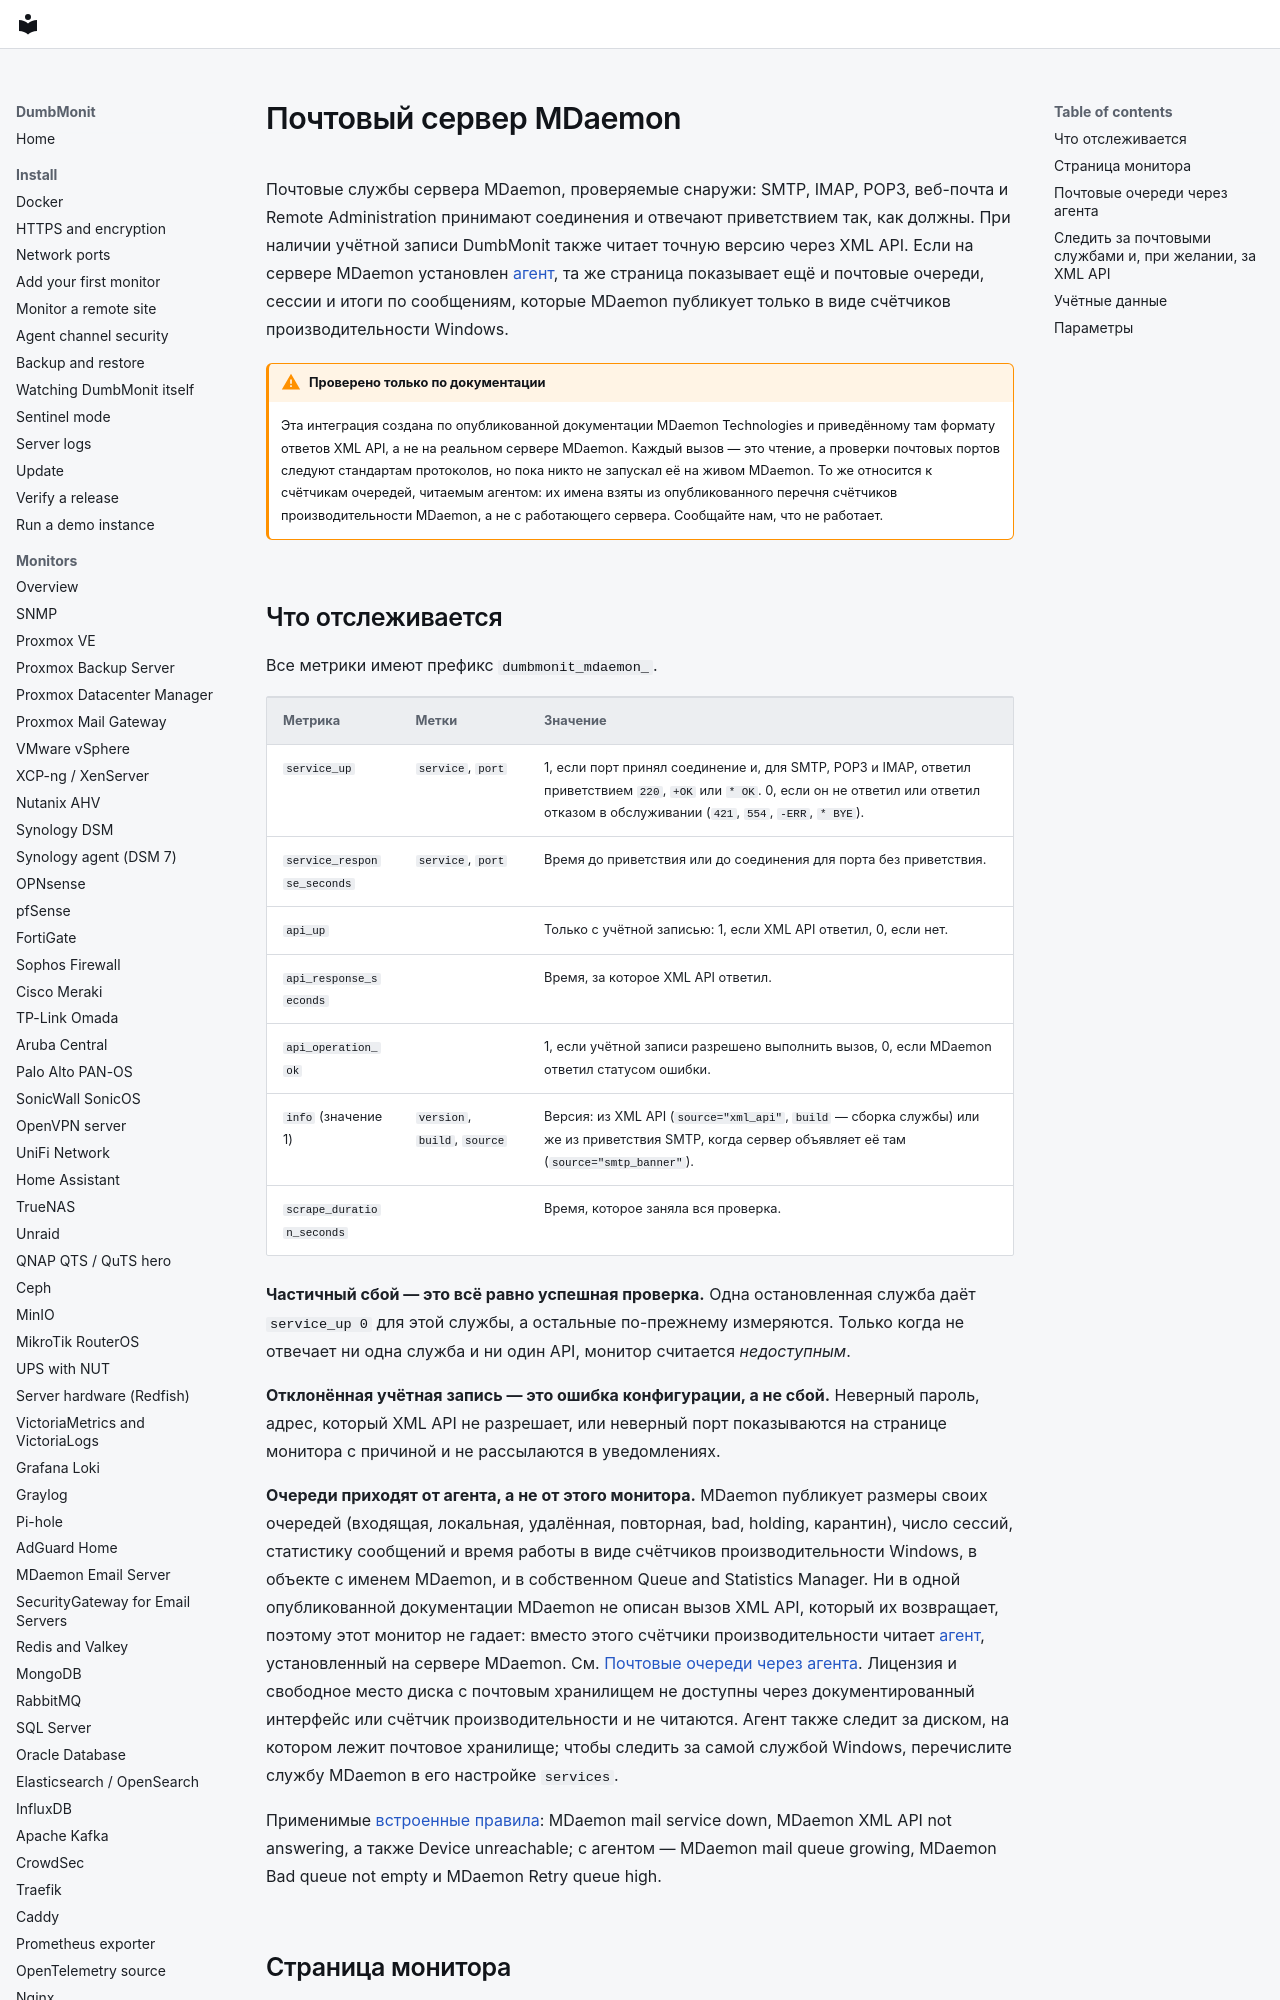

repository: laupernoe/dumbmonit · page: devices/mdaemon.ru/index.html · generator: mkdocs

# Почтовый сервер MDaemon

Почтовые службы сервера MDaemon, проверяемые снаружи: SMTP, IMAP, POP3, веб-почта
и Remote Administration принимают соединения и отвечают приветствием так, как
должны. При наличии учётной записи DumbMonit также читает точную версию через
XML API. Если на сервере MDaemon установлен [агент](agent.md), та же страница
показывает ещё и почтовые очереди, сессии и итоги по сообщениям, которые MDaemon
публикует только в виде счётчиков производительности Windows.

!!! warning "Проверено только по документации"

    Эта интеграция создана по опубликованной документации MDaemon Technologies и
    приведённому там формату ответов XML API, а не на реальном сервере MDaemon.
    Каждый вызов — это чтение, а проверки почтовых портов следуют стандартам
    протоколов, но пока никто не запускал её на живом MDaemon. То же относится к
    счётчикам очередей, читаемым агентом: их имена взяты из опубликованного
    перечня счётчиков производительности MDaemon, а не с работающего сервера.
    Сообщайте нам, что не работает.

## Что отслеживается

Все метрики имеют префикс `dumbmonit_mdaemon_`.

| Метрика | Метки | Значение |
|---|---|---|
| `service_up` | `service`, `port` | 1, если порт принял соединение и, для SMTP, POP3 и IMAP, ответил приветствием `220`, `+OK` или `* OK`. 0, если он не ответил или ответил отказом в обслуживании (`421`, `554`, `-ERR`, `* BYE`). |
| `service_response_seconds` | `service`, `port` | Время до приветствия или до соединения для порта без приветствия. |
| `api_up` | | Только с учётной записью: 1, если XML API ответил, 0, если нет. |
| `api_response_seconds` | | Время, за которое XML API ответил. |
| `api_operation_ok` | | 1, если учётной записи разрешено выполнить вызов, 0, если MDaemon ответил статусом ошибки. |
| `info` (значение 1) | `version`, `build`, `source` | Версия: из XML API (`source="xml_api"`, `build` — сборка службы) или же из приветствия SMTP, когда сервер объявляет её там (`source="smtp_banner"`). |
| `scrape_duration_seconds` | | Время, которое заняла вся проверка. |

**Частичный сбой — это всё равно успешная проверка.** Одна остановленная служба
даёт `service_up 0` для этой службы, а остальные по-прежнему измеряются. Только
когда не отвечает ни одна служба и ни один API, монитор считается
*недоступным*.

**Отклонённая учётная запись — это ошибка конфигурации, а не сбой.** Неверный
пароль, адрес, который XML API не разрешает, или неверный порт показываются на
странице монитора с причиной и не рассылаются в уведомлениях.

**Очереди приходят от агента, а не от этого монитора.** MDaemon публикует
размеры своих очередей (входящая, локальная, удалённая, повторная, bad, holding,
карантин), число сессий, статистику сообщений и время работы в виде счётчиков
производительности Windows, в объекте с именем MDaemon, и в собственном Queue and
Statistics Manager. Ни в одной опубликованной документации MDaemon не описан
вызов XML API, который их возвращает, поэтому этот монитор не гадает: вместо
этого счётчики производительности читает [агент](agent.md), установленный на
сервере MDaemon. См. [Почтовые очереди через агента](#mail-queues-through-the-agent).
Лицензия и свободное место диска с почтовым хранилищем не доступны через
документированный интерфейс или счётчик производительности и не читаются. Агент
также следит за диском, на котором лежит почтовое хранилище; чтобы следить за
самой службой Windows, перечислите службу MDaemon в его настройке `services`.

Применимые [встроенные правила](../alerting/rules.md#mdaemon-and-securitygateway):
MDaemon mail service down, MDaemon XML API not answering, а также Device
unreachable; с агентом — MDaemon mail queue growing, MDaemon Bad queue not empty
и MDaemon Retry queue high.
